pico-8 play session: no input (idle), after a click and taps of 🅾, ❎, 🅾+❎, 🅾 in the second before t = 0

[t = 1 s] idle ~1s (no d-pad/buttons)
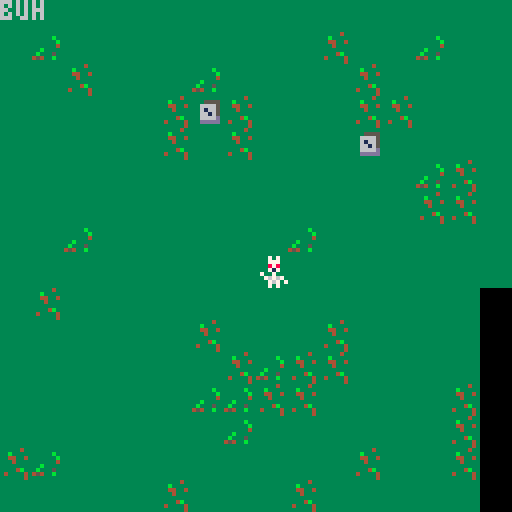

pico-8 cartridge
version 42
__lua__
function _init()
	bo={x=64,y=64}
end

function _update()

end

function _draw()
 cls()
 map()
 spr(1,bo.x,bo.y)
	print("buh")
end
__gfx__
00000000000707000000000000000000000000000000000000000000000000000000000000000000000000000000000000000000000000000000000000000000
00000000000777000000000000000000000000000000000000000000000000000000000000000000000000000000000000000000000000000000000000000000
00700700000878000000000000000000000000000000000000000000000000000000000000000000000000000000000000000000000000000000000000000000
00077000000717000000000000000000000000000000000000000000000000000000000000000000000000000000000000000000000000000000000000000000
00077000070070000000000000000000000000000000000000000000000000000000000000000000000000000000000000000000000000000000000000000000
00700700007676700000000000000000000000000000000000000000000000000000000000000000000000000000000000000000000000000000000000000000
00000000000767070000000000000000000000000000000000000000000000000000000000000000000000000000000000000000000000000000000000000000
00000000000707000000000000000000000000000000000000000000000000000000000000000000000000000000000000000000000000000000000000000000
33333333333333333333343333333333000000000000000000000000000000000000000000000000000000000000000000000000000000000000000000000000
33333b333333333333b3333333355553000000000000000000000000000000000000000000000000000000000000000000000000000000000000000000000000
333333b3333333333344334333666653000000000000000000000000000000000000000000000000000000000000000000000000000000000000000000000000
33333343333333333334333333616653000000000000000000000000000000000000000000000000000000000000000000000000000000000000000000000000
33b33333333333333333333333661653000000000000000000000000000000000000000000000000000000000000000000000000000000000000000000000000
3b3335333333333333334b33336666d3000000000000000000000000000000000000000000000000000000000000000000000000000000000000000000000000
45433b33333333333433334333ddddd3000000000000000000000000000000000000000000000000000000000000000000000000000000000000000000000000
33333333333333333333334333333333000000000000000000000000000000000000000000000000000000000000000000000000000000000000000000000000
__map__
1111111111111111111111111111111100000000000000000000000000000000000000000000000000000000000000000000000000000000000000000000000000000000000000000000000000000000000000000000000000000000000000000000000000000000000000000000000000000000000000000000000000000000
1110111111111111111112111110111100000000000000000000000000000000000000000000000000000000000000000000000000000000000000000000000000000000000000000000000000000000000000000000000000000000000000000000000000000000000000000000000000000000000000000000000000000000
1111121111111011111111121111111100000000000000000000000000000000000000000000000000000000000000000000000000000000000000000000000000000000000000000000000000000000000000000000000000000000000000000000000000000000000000000000000000000000000000000000000000000000
1111111111121312111111121211111100000000000000000000000000000000000000000000000000000000000000000000000000000000000000000000000000000000000000000000000000000000000000000000000000000000000000000000000000000000000000000000000000000000000000000000000000000000
1111111111121112111111131111111100000000000000000000000000000000000000000000000000000000000000000000000000000000000000000000000000000000000000000000000000000000000000000000000000000000000000000000000000000000000000000000000000000000000000000000000000000000
1111111111111111111111111110121100000000000000000000000000000000000000000000000000000000000000000000000000000000000000000000000000000000000000000000000000000000000000000000000000000000000000000000000000000000000000000000000000000000000000000000000000000000
1111111111111111111111111112121100000000000000000000000000000000000000000000000000000000000000000000000000000000000000000000000000000000000000000000000000000000000000000000000000000000000000000000000000000000000000000000000000000000000000000000000000000000
1111101111111111111011111111111100000000000000000000000000000000000000000000000000000000000000000000000000000000000000000000000000000000000000000000000000000000000000000000000000000000000000000000000000000000000000000000000000000000000000000000000000000000
1111111111111111111111111111111100000000000000000000000000000000000000000000000000000000000000000000000000000000000000000000000000000000000000000000000000000000000000000000000000000000000000000000000000000000000000000000000000000000000000000000000000000000
1112111111111111111111111111110000000000000000000000000000000000000000000000000000000000000000000000000000000000000000000000000000000000000000000000000000000000000000000000000000000000000000000000000000000000000000000000000000000000000000000000000000000000
1111111111111211111112111111110000000000000000000000000000000000000000000000000000000000000000000000000000000000000000000000000000000000000000000000000000000000000000000000000000000000000000000000000000000000000000000000000000000000000000000000000000000000
1111111111111112101212111111110000000000000000000000000000000000000000000000000000000000000000000000000000000000000000000000000000000000000000000000000000000000000000000000000000000000000000000000000000000000000000000000000000000000000000000000000000000000
1111111111111010121211111111120000000000000000000000000000000000000000000000000000000000000000000000000000000000000000000000000000000000000000000000000000000000000000000000000000000000000000000000000000000000000000000000000000000000000000000000000000000000
1111111111111110111111111111120000000000000000000000000000000000000000000000000000000000000000000000000000000000000000000000000000000000000000000000000000000000000000000000000000000000000000000000000000000000000000000000000000000000000000000000000000000000
1210111111111111111111121111120000000000000000000000000000000000000000000000000000000000000000000000000000000000000000000000000000000000000000000000000000000000000000000000000000000000000000000000000000000000000000000000000000000000000000000000000000000000
1111111111121111111211111111110000000000000000000000000000000000000000000000000000000000000000000000000000000000000000000000000000000000000000000000000000000000000000000000000000000000000000000000000000000000000000000000000000000000000000000000000000000000
1111111111111111111111111111110000000000000000000000000000000000000000000000000000000000000000000000000000000000000000000000000000000000000000000000000000000000000000000000000000000000000000000000000000000000000000000000000000000000000000000000000000000000
